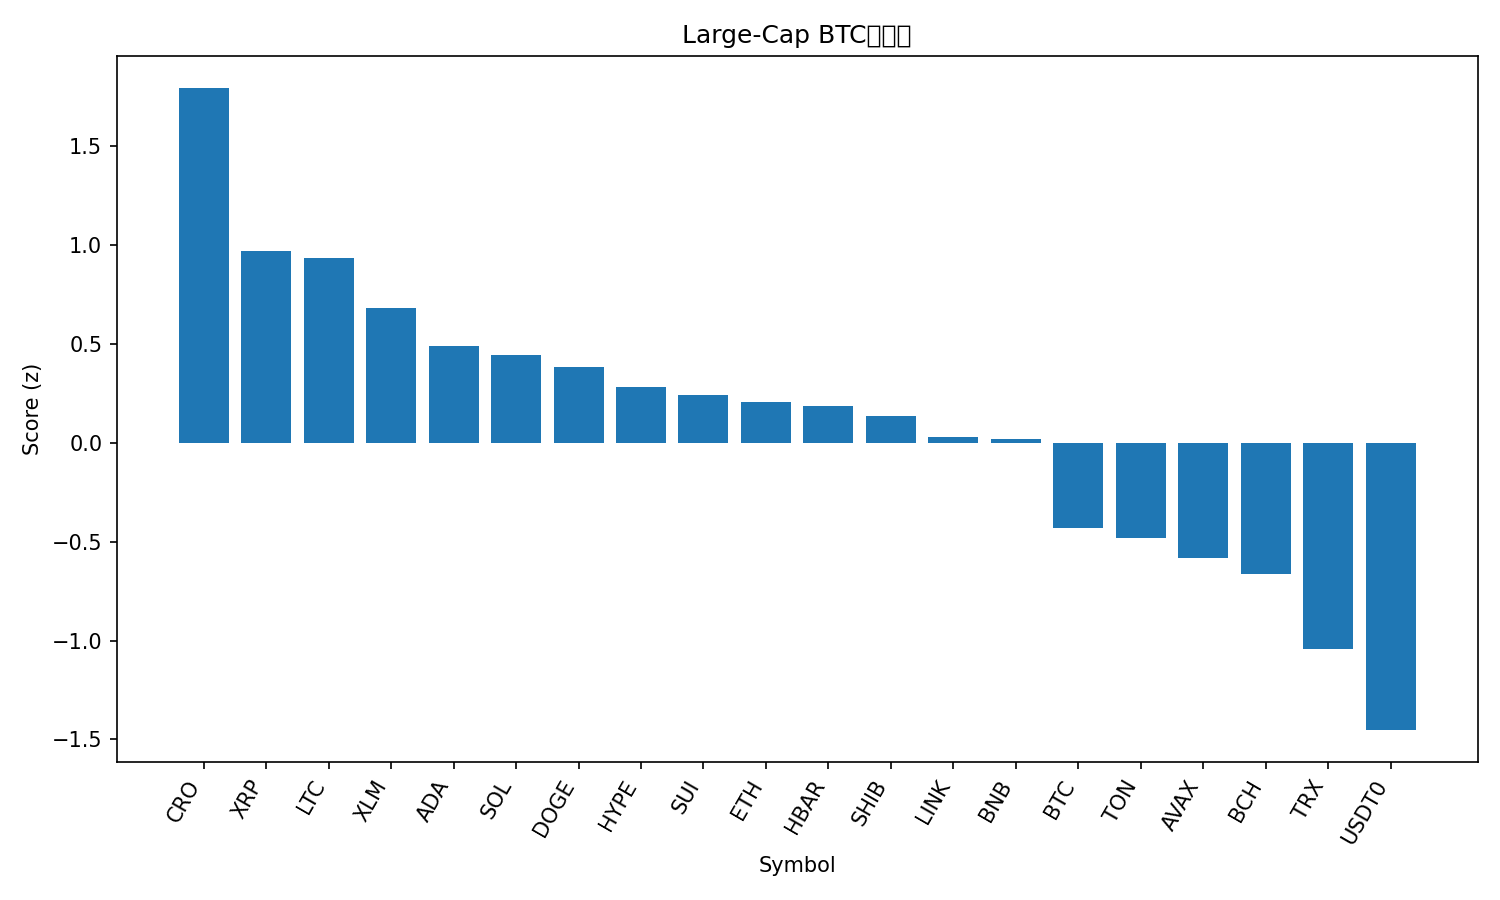

Values plotted in this chart, from the file beside it:
rank, name, symbol, price_btc, price_usd, pct_1h_btc, pct_24h_btc, pct_7d_btc, market_cap_rank, market_cap_usd, volume_usd, score
1, Cronos, CRO, 1.82e-06, 0.2184, 1.061, 7.556, 8.965, 31, 7612290429, 124250320, 1.794
2, XRP, XRP, 2.526e-05, 3.03, 1.453, 1.094, -0.9175, 3, 181549231534, 6144230353, 0.9699
3, Litecoin, LTC, 0.0009943, 119.4, 0.5904, 4.988, 6.291, 26, 9101397295, 1497735631, 0.9327
4, Stellar, XLM, 3.38e-06, 0.4055, 0.8378, 2.063, 3.92, 18, 12953055504, 459220186, 0.6807
5, Cardano, ADA, 7.16e-06, 0.8597, 0.9836, 0.3392, 1.104, 11, 31337207078, 1211603434, 0.4916
6, Solana, SOL, 0.001901, 228.2, 0.5508, 1.8, 5.561, 6, 124100594880, 8510177382, 0.4446
7, Dogecoin, DOGE, 2.13e-06, 0.2562, 0.4508, 2.593, 3.205, 8, 38731728463, 3205752243, 0.3844
8, Hyperliquid, HYPE, 0.0004119, 49.46, 0.1831, 2.018, 10.6, 17, 13425703852, 619403766, 0.2799
9, Sui, SUI, 2.966e-05, 3.56, 0.5976, 0.602, 3.189, 19, 12910581639, 1320526567, 0.2395
10, Ethereum, ETH, 0.03707, 4451, 0.4697, 0.8488, 3.296, 2, 536665650109, 43336877153, 0.2086
11, Hedera, HBAR, 1.89e-06, 0.2273, 0.8069, -0.08381, -1.686, 25, 9634882880, 249853636, 0.1871
12, Shiba Inu, SHIB, 1.04803e-10, 1.258e-05, 0.6671, 0.48, -1.698, 32, 7417377959, 197642015, 0.1373
13, Chainlink, LINK, 0.0001876, 22.53, 0.7774, -1.469, 0.301, 14, 15289465727, 906982103, 0.02944
14, BNB, BNB, 0.008833, 1061, 0.2626, 2.14, -1.08, 5, 147659316095, 2100374789, 0.01997
15, Bitcoin, BTC, 1.0, 120081, 0.0, 0.0, 0.0, 1, 2392502882943, 69024690554, -0.43
16, Toncoin, TON, 2.346e-05, 2.82, 0.2022, -0.05073, -5.702, 33, 7091658921, 146152786, -0.4796
17, Avalanche, AVAX, 0.0002518, 30.23, 0.5688, -2.906, -7.224, 21, 12765456269, 1412135849, -0.5846
18, Bitcoin Cash, BCH, 0.004917, 590.4, -0.04499, -0.8444, -0.777, 22, 11769706237, 400984683, -0.6657
19, TRON, TRX, 2.85e-06, 0.3427, -0.2739, -1.112, -5.184, 10, 32445616292, 644012923, -1.043
20, USDT0, USDT0, 8.33e-06, 1.0, -0.5575, -1.784, -7.126, 34, 6964200277, 643516697, -1.452
21, Figure Heloc, FIGR_HELOC, 8.37e-06, 1.005, -0.9846, -4.524, -6.627, 20, 12882340982, 40798183, -2.206
